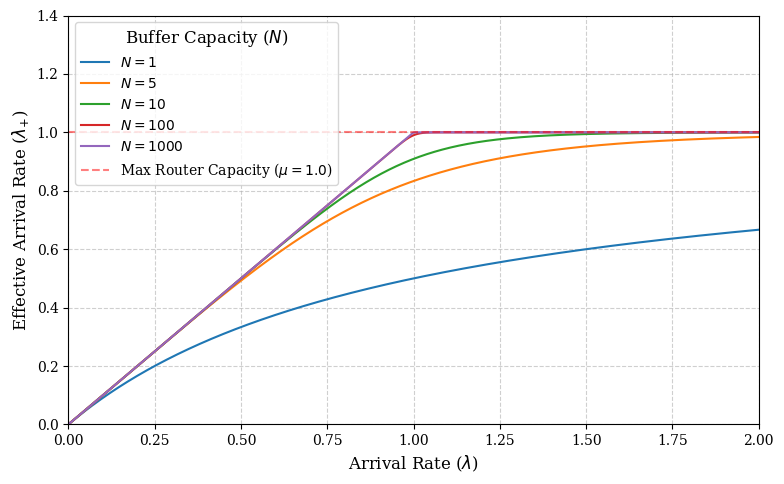

The script that saved this image:
import numpy as np
import matplotlib.pyplot as plt

# Enable/Disable LaTeX rendering based on your system setup
plt.rcParams.update({
    "text.usetex": False, # Change to True if you installed texlive!
    "font.family": "serif",
    "axes.labelsize": 12,
    "font.size": 12,
    "legend.fontsize": 10,
    "xtick.labelsize": 10,
    "ytick.labelsize": 10
})

# Parameters
N_values = [1, 5, 10, 100, 1000]
mu = 1.0  # Fixed service rate (e.g., router can handle 10 packets/ms)

# Generate arrival rates (lambda) from 0 to 25
# This pushes lambda well past the service rate (mu) to show congestion
lambdas = np.linspace(0.0, 2.0, 1000)

plt.figure(figsize=(8, 5))

# Calculate and plot the data
with np.errstate(over='ignore', invalid='ignore', divide='ignore'):
    for N in N_values:
        
        # Calculate utilization (rho) dynamically
        rho = lambdas / mu
        
        # 1. Calculate the acceptance ratio: (1 - P_B)
        ratio = (1 - rho**N) / (1 - rho**(N+1))
        
        # Handle the mathematical limits (just like before)
        ratio = np.where(rho == 1.0, N / (N + 1), ratio)
        ratio = np.where(np.isnan(ratio), 1.0 / rho, ratio)
        
        # 2. Multiply by lambda to get the Effective Arrival Rate (lambda_+)
        lambda_plus = lambdas * ratio
        
        # Plot the curve
        plt.plot(lambdas, lambda_plus, label=rf'$N = {N}$')

plt.axhline(y=mu, color='red', linestyle='--', alpha=0.5, 
            label=rf'Max Router Capacity ($\mu={mu}$)')

# Formatting the graph
plt.xlabel(r'Arrival Rate ($\lambda$)')
plt.ylabel(r'Effective Arrival Rate ($\lambda_{+}$)')

plt.grid(True, linestyle='--', alpha=0.6)
plt.legend(title=r'Buffer Capacity ($N$)')

# Set axis limits
plt.xlim(0, max(lambdas))
plt.ylim(0, mu * 1.4) # Show just a bit above the max capacity

# Save and display
plt.tight_layout()
plt.savefig('throughput_vs_load.pdf', format='pdf', bbox_inches='tight')
plt.show()
